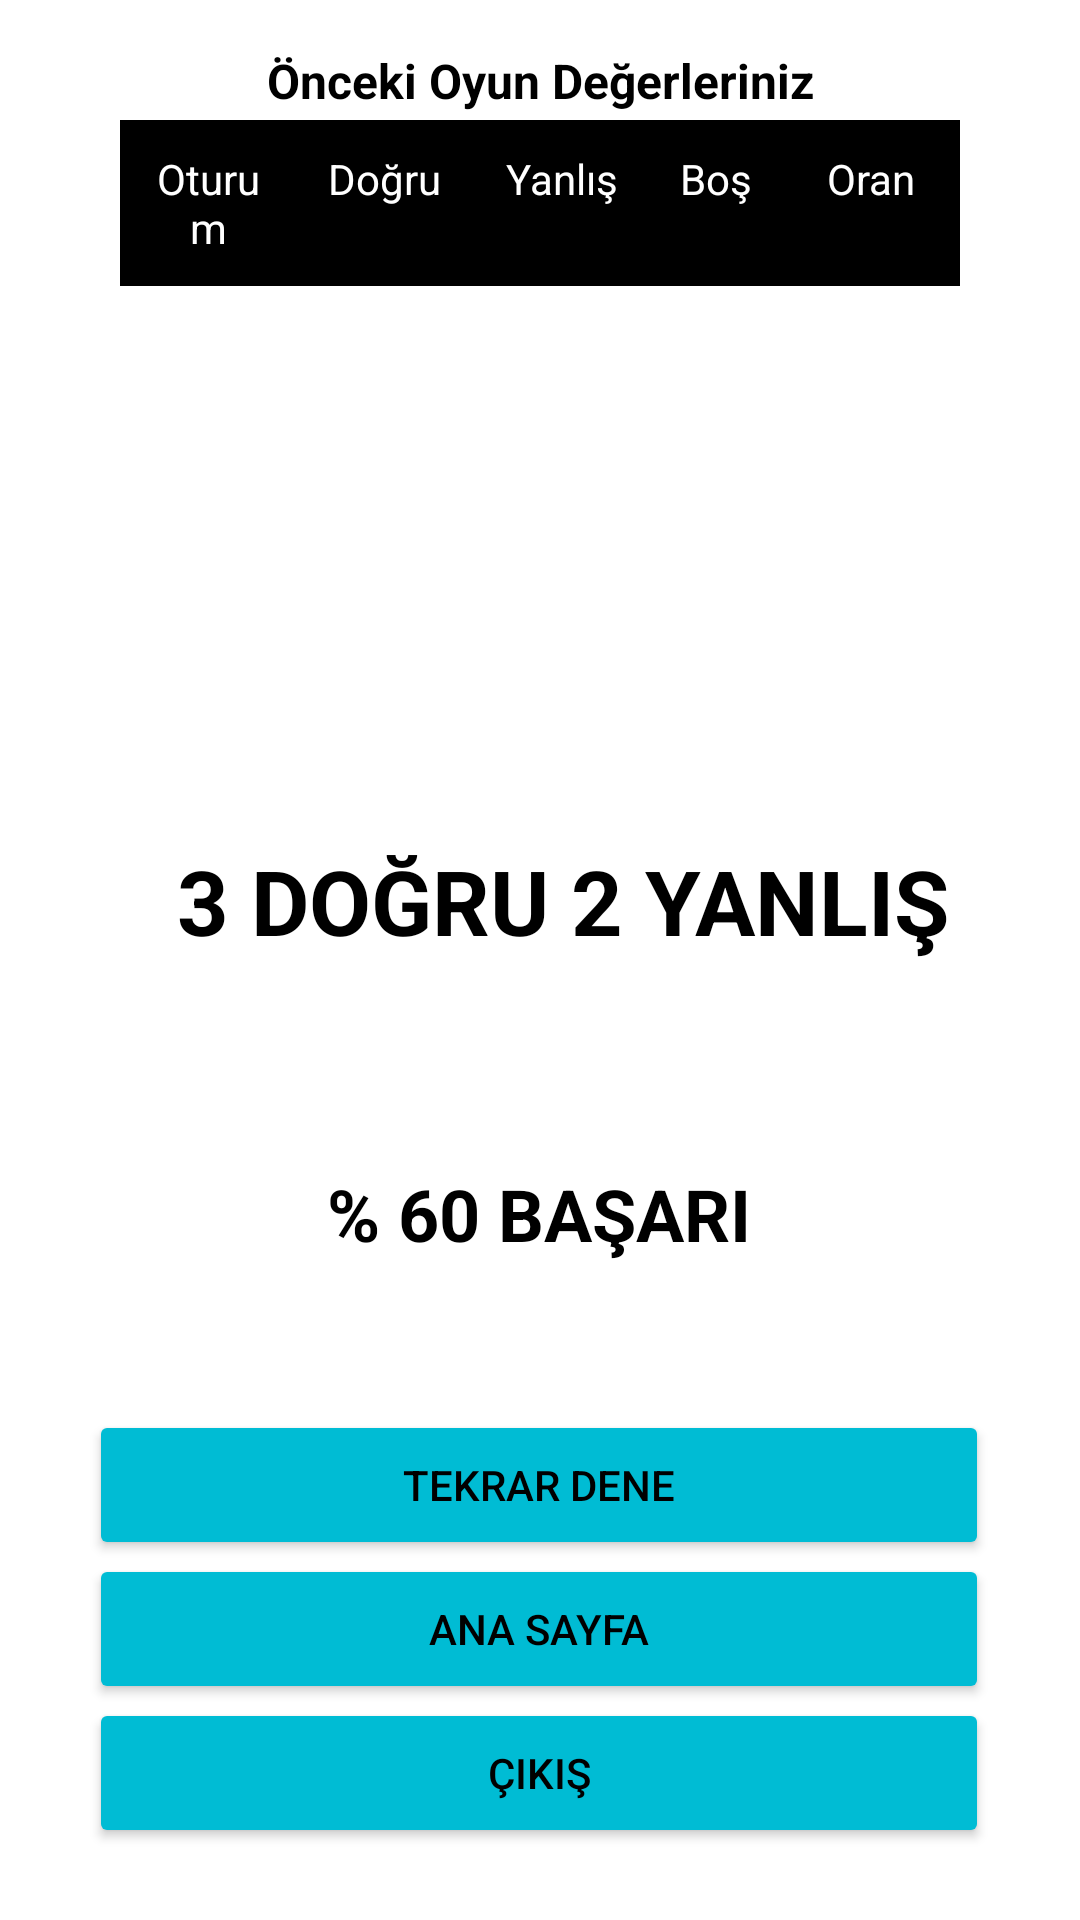

Layout XML and referenced resources for this Android screen:
<!-- AndroidManifest.xml: application theme Theme.BayrakQuiz2 -->
<!-- res/layout/activity_result.xml -->
<?xml version="1.0" encoding="utf-8"?>
<androidx.constraintlayout.widget.ConstraintLayout xmlns:android="http://schemas.android.com/apk/res/android"
    xmlns:app="http://schemas.android.com/apk/res-auto"
    xmlns:tools="http://schemas.android.com/tools"
    android:layout_width="match_parent"
    android:layout_height="match_parent"
    android:background="@drawable/asonuc"
    tools:context=".ResultActivity">

    

    <Button
        android:id="@+id/buttonAnaSayfa"
        android:layout_width="300dp"
        android:layout_height="50dp"
        android:layout_marginBottom="72dp"
        android:backgroundTint="#00BCD4"
        android:text="Ana Sayfa"
        android:textColor="@color/black"
        app:layout_constraintBottom_toBottomOf="parent"
        app:layout_constraintEnd_toEndOf="parent"
        app:layout_constraintHorizontal_bias="0.495"
        app:layout_constraintStart_toStartOf="parent" />

    <TextView
        android:id="@+id/textViewSonuc"
        android:layout_width="wrap_content"
        android:layout_height="wrap_content"
        android:layout_marginTop="280dp"
        android:text="3 DOĞRU 2 YANLIŞ"
        android:textColor="@color/black"
        android:textSize="30sp"
        android:textStyle="bold"
        app:layout_constraintEnd_toEndOf="parent"
        app:layout_constraintHorizontal_bias="0.578"
        app:layout_constraintStart_toStartOf="parent"
        app:layout_constraintTop_toTopOf="parent" />

    <TextView
        android:id="@+id/textViewYuzdeSonuc"
        android:layout_width="198dp"
        android:layout_height="45dp"
        android:layout_marginTop="68dp"
        android:gravity="center_horizontal"
        android:text="% 60 BAŞARI"
        android:textColor="@color/material_dynamic_neutral_variant0"
        android:textSize="24sp"
        android:textStyle="bold"
        app:layout_constraintEnd_toEndOf="parent"
        app:layout_constraintHorizontal_bias="0.497"
        app:layout_constraintStart_toStartOf="parent"
        app:layout_constraintTop_toBottomOf="@+id/textViewSonuc" />

    <Button
        android:id="@+id/buttonTekrar"
        android:layout_width="300dp"
        android:layout_height="50dp"
        android:layout_marginBottom="120dp"
        android:backgroundTint="#00BCD4"
        android:text="Tekrar Dene"
        android:textColor="@color/black"
        app:layout_constraintBottom_toBottomOf="parent"
        app:layout_constraintEnd_toEndOf="parent"
        app:layout_constraintHorizontal_bias="0.495"
        app:layout_constraintStart_toStartOf="parent" />

    <Button
        android:id="@+id/buttonCikisResult"
        android:layout_width="300dp"
        android:layout_height="50dp"
        android:layout_marginBottom="24dp"
        android:backgroundTint="#00BCD4"
        android:text="Çıkış"
        android:textColor="@color/black"
        app:layout_constraintBottom_toBottomOf="parent"
        app:layout_constraintEnd_toEndOf="parent"
        app:layout_constraintHorizontal_bias="0.495"
        app:layout_constraintStart_toStartOf="parent" />

    <TableLayout
        android:id="@+id/tableLayout2"
        android:layout_width="match_parent"
        android:layout_height="wrap_content"
        android:layout_margin="40dp"
        android:layout_marginStart="40dp"
        android:layout_marginEnd="40dp"
        android:background="@android:color/white"
        app:layout_constraintEnd_toEndOf="parent"
        app:layout_constraintStart_toStartOf="parent"
        app:layout_constraintTop_toTopOf="parent">

        <TableRow android:background="@color/black">

            <TextView
                android:layout_width="0dp"
                android:layout_height="wrap_content"
                android:layout_weight="4"
                android:gravity="center_horizontal"
                android:padding="10sp"
                android:text="Oturum"
                android:textColor="@android:color/white"
                android:textSize="14sp">

            </TextView>

            <TextView
                android:layout_width="0dp"
                android:layout_height="wrap_content"
                android:layout_weight="4"
                android:gravity="center_horizontal"
                android:padding="10sp"
                android:text="Doğru"
                android:textColor="@android:color/white"
                android:textSize="14sp">

            </TextView>

            <TextView
                android:layout_width="0dp"
                android:layout_height="wrap_content"
                android:layout_weight="4"
                android:gravity="center_horizontal"
                android:padding="10sp"
                android:text="Yanlış"
                android:textColor="@android:color/white"
                android:textSize="14sp">

            </TextView>

            <TextView
                android:layout_width="0dp"
                android:layout_height="wrap_content"
                android:layout_weight="3"
                android:gravity="center_horizontal"
                android:padding="10sp"
                android:text="Boş"
                android:textColor="@android:color/white"
                android:textSize="14sp">

            </TextView>

            <TextView
                android:id="@+id/oran1"
                android:layout_width="0dp"
                android:layout_height="wrap_content"
                android:layout_weight="4"
                android:gravity="center_horizontal"
                android:padding="10sp"
                android:text="Oran"
                android:textColor="@android:color/white"
                android:textSize="14sp">

            </TextView>
            
        </TableRow>


    </TableLayout>

    <androidx.recyclerview.widget.RecyclerView
        android:id="@+id/rv"
        android:layout_width="328dp"
        android:layout_height="167dp"
        android:layout_marginStart="42dp"
        android:layout_marginTop="3dp"
        android:layout_marginEnd="42dp"
        app:layout_constraintEnd_toEndOf="parent"
        app:layout_constraintStart_toStartOf="parent"
        app:layout_constraintTop_toBottomOf="@+id/tableLayout2" />

    <TextView
        android:id="@+id/textView2"
        android:layout_width="wrap_content"
        android:layout_height="wrap_content"
        android:layout_marginTop="16dp"
        android:text="Önceki Oyun Değerleriniz"
        android:textColor="#000000"
        android:textSize="16sp"
        android:textStyle="bold"
        app:layout_constraintEnd_toEndOf="parent"
        app:layout_constraintHorizontal_bias="0.5"
        app:layout_constraintStart_toStartOf="parent"
        app:layout_constraintTop_toTopOf="parent" />

</androidx.constraintlayout.widget.ConstraintLayout>
<!-- resources referenced by this layout -->
<resources>
  <color name="black">#FF000000</color>
  <style name="Theme.BayrakQuiz2" parent="Theme.MaterialComponents.DayNight.DarkActionBar">
          
          <item name="colorPrimary">@color/purple_500</item>
          <item name="colorPrimaryVariant">@color/purple_700</item>
          <item name="colorOnPrimary">@color/white</item>
          
          <item name="colorSecondary">@color/teal_200</item>
          <item name="colorSecondaryVariant">@color/teal_700</item>
          <item name="colorOnSecondary">@color/black</item>
          
          <item name="android:statusBarColor">?attr/colorPrimaryVariant</item>
          
          <item name="windowActionBar">false</item>
          <item name="windowNoTitle">true</item>
      </style>
  <color name="purple_500">#FF6200EE</color>
  <color name="purple_700">#FF3700B3</color>
  <color name="white">#FFFFFFFF</color>
  <color name="teal_200">#2FE7D6</color>
  <color name="teal_700">#FF018786</color>
</resources>
